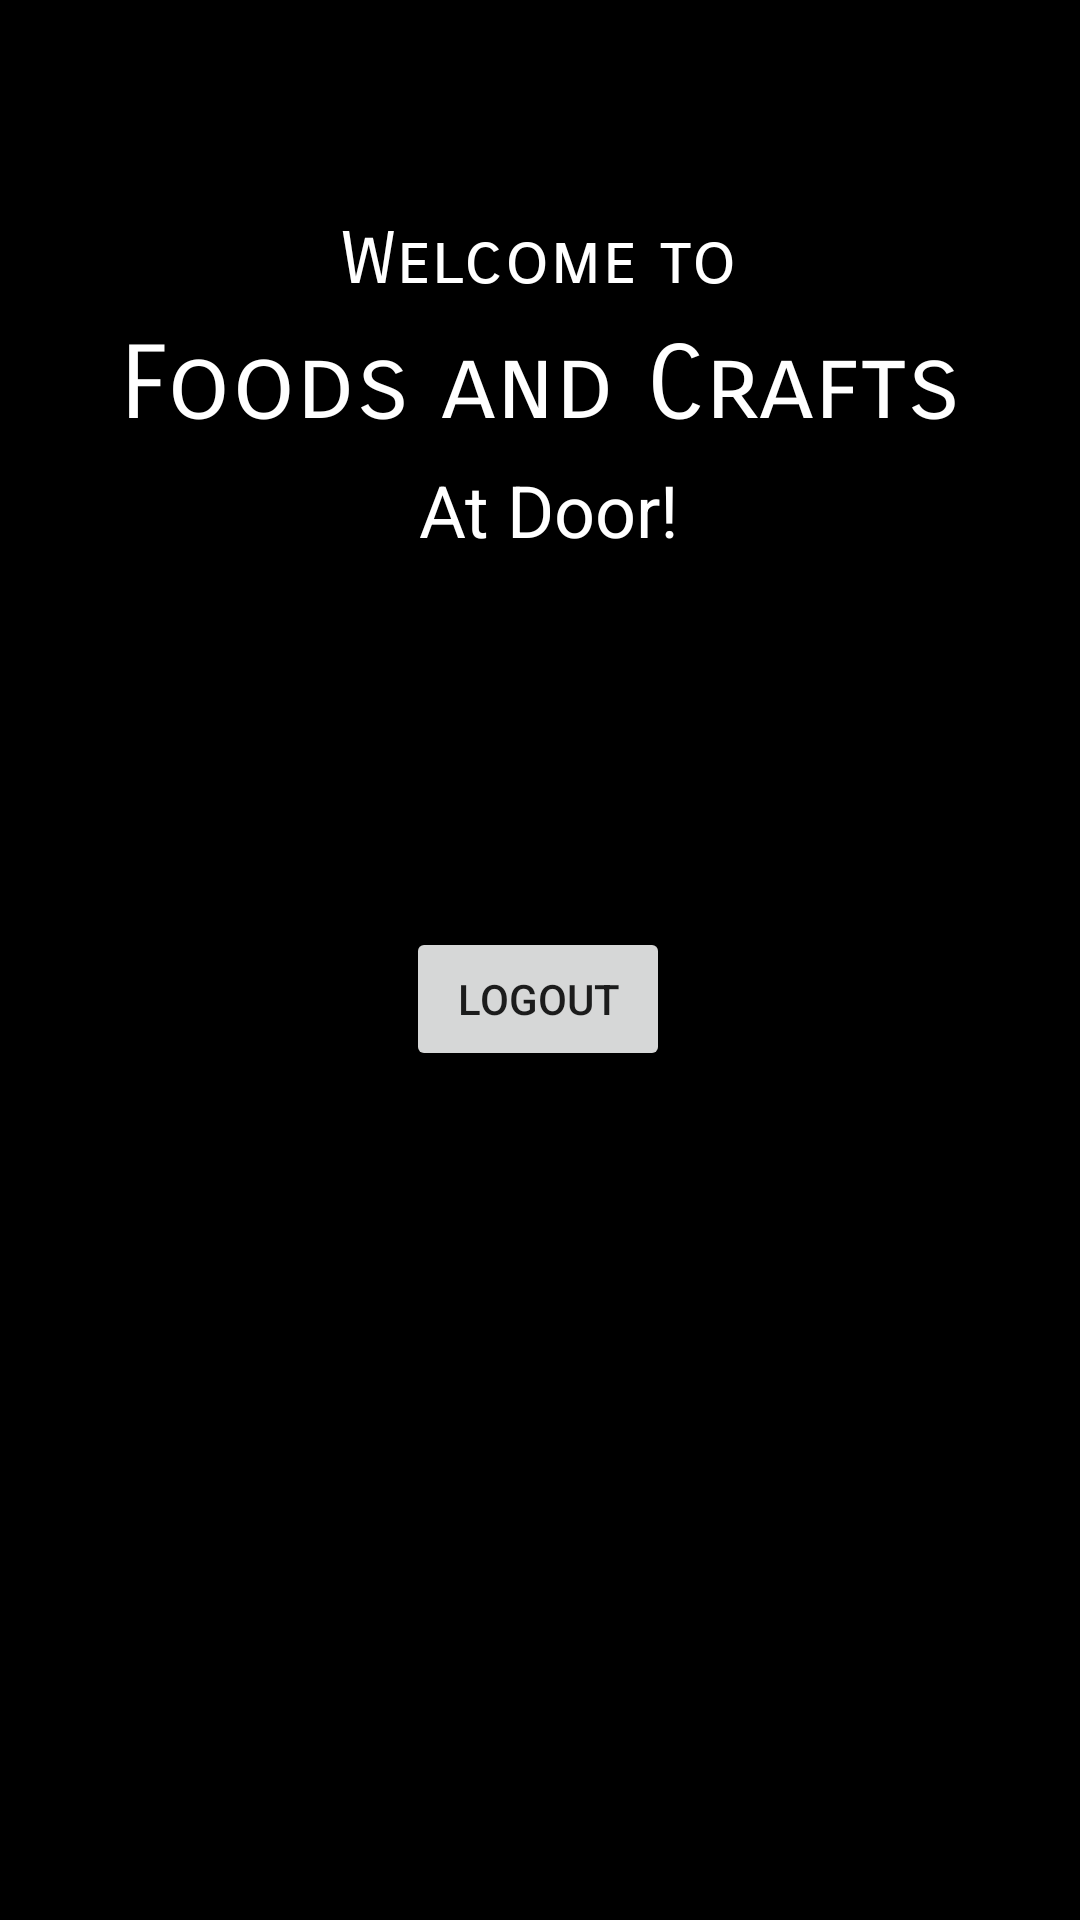

Produce the Android XML layout that renders to this screen, including the resource entries it uses.
<!-- AndroidManifest.xml: application theme Theme.FoodsAndCrafts -->
<!-- res/layout/activity_main.xml -->
<?xml version="1.0" encoding="utf-8"?>
<androidx.constraintlayout.widget.ConstraintLayout xmlns:android="http://schemas.android.com/apk/res/android"
    xmlns:app="http://schemas.android.com/apk/res-auto"
    xmlns:tools="http://schemas.android.com/tools"
    android:layout_width="match_parent"
    android:layout_height="match_parent"
    android:background="#000000"
    tools:context=".MainActivity"
    tools:ignore="ExtraText,UnknownIdInLayout">

    <TextView
        android:id="@+id/textViewhome"
        android:layout_width="wrap_content"
        android:layout_height="wrap_content"
        android:fontFamily="sans-serif-smallcaps"
        android:text="Welcome to"
        android:textColor="#FFFFFF"
        android:textSize="24sp"
        app:layout_constraintBottom_toBottomOf="parent"
        app:layout_constraintHorizontal_bias="0.498"
        app:layout_constraintLeft_toLeftOf="parent"
        app:layout_constraintRight_toRightOf="parent"
        app:layout_constraintTop_toTopOf="parent"
        app:layout_constraintVertical_bias="0.118" />


    <Button
        android:id="@+id/button2"
        android:layout_width="wrap_content"
        android:layout_height="wrap_content"
        android:layout_marginTop="208dp"
        android:onClick="logout"
        android:text="Logout"
        app:layout_constraintEnd_toEndOf="parent"
        app:layout_constraintHorizontal_bias="0.498"
        app:layout_constraintStart_toStartOf="parent"
        app:layout_constraintTop_toBottomOf="@+id/textViewhome"
        tools:ignore="UsingOnClickInXml" />

    <TextView
        android:id="@+id/textView5"
        android:layout_width="wrap_content"
        android:layout_height="wrap_content"
        android:text=" At Door!"
        android:textColor="#FFFFFF"
        android:textSize="24sp"
        app:layout_constraintBottom_toBottomOf="parent"
        app:layout_constraintEnd_toEndOf="parent"
        app:layout_constraintStart_toStartOf="parent"
        app:layout_constraintTop_toTopOf="parent"
        app:layout_constraintVertical_bias="0.253" />

    <TextView
        android:id="@+id/textView4"
        android:layout_width="wrap_content"
        android:layout_height="wrap_content"
        android:fontFamily="sans-serif-smallcaps"
        android:text="Foods and Crafts"
        android:textColor="#FFFFFF"
        android:textSize="34sp"
        app:layout_constraintBottom_toBottomOf="parent"
        app:layout_constraintEnd_toEndOf="parent"
        app:layout_constraintStart_toStartOf="parent"
        app:layout_constraintTop_toTopOf="parent"
        app:layout_constraintVertical_bias="0.18" />

</androidx.constraintlayout.widget.ConstraintLayout>
<!-- resources referenced by this layout -->
<resources>
  <style name="Theme.FoodsAndCrafts" parent="Theme.MaterialComponents.DayNight.DarkActionBar">
          
          <item name="colorPrimary">@color/purple_500</item>
          <item name="colorPrimaryVariant">@color/purple_700</item>
          <item name="colorOnPrimary">@color/white</item>
          
          <item name="colorSecondary">@color/teal_200</item>
          <item name="colorSecondaryVariant">@color/teal_700</item>
          <item name="colorOnSecondary">@color/black</item>
          
          <item name="android:statusBarColor" tools:targetApi="l">?attr/colorPrimaryVariant</item>
          
      </style>
  <!-- not gathered from this repository: default colours our renderer supplied (Android Studio template values) -->
  <color name="purple_500">#FF6200EE</color>
  <color name="purple_700">#FF3700B3</color>
  <color name="teal_200">#FF03DAC5</color>
  <color name="teal_700">#FF018786</color>
  <color name="black">#FF000000</color>
  <color name="white">#FFFFFFFF</color>
</resources>
